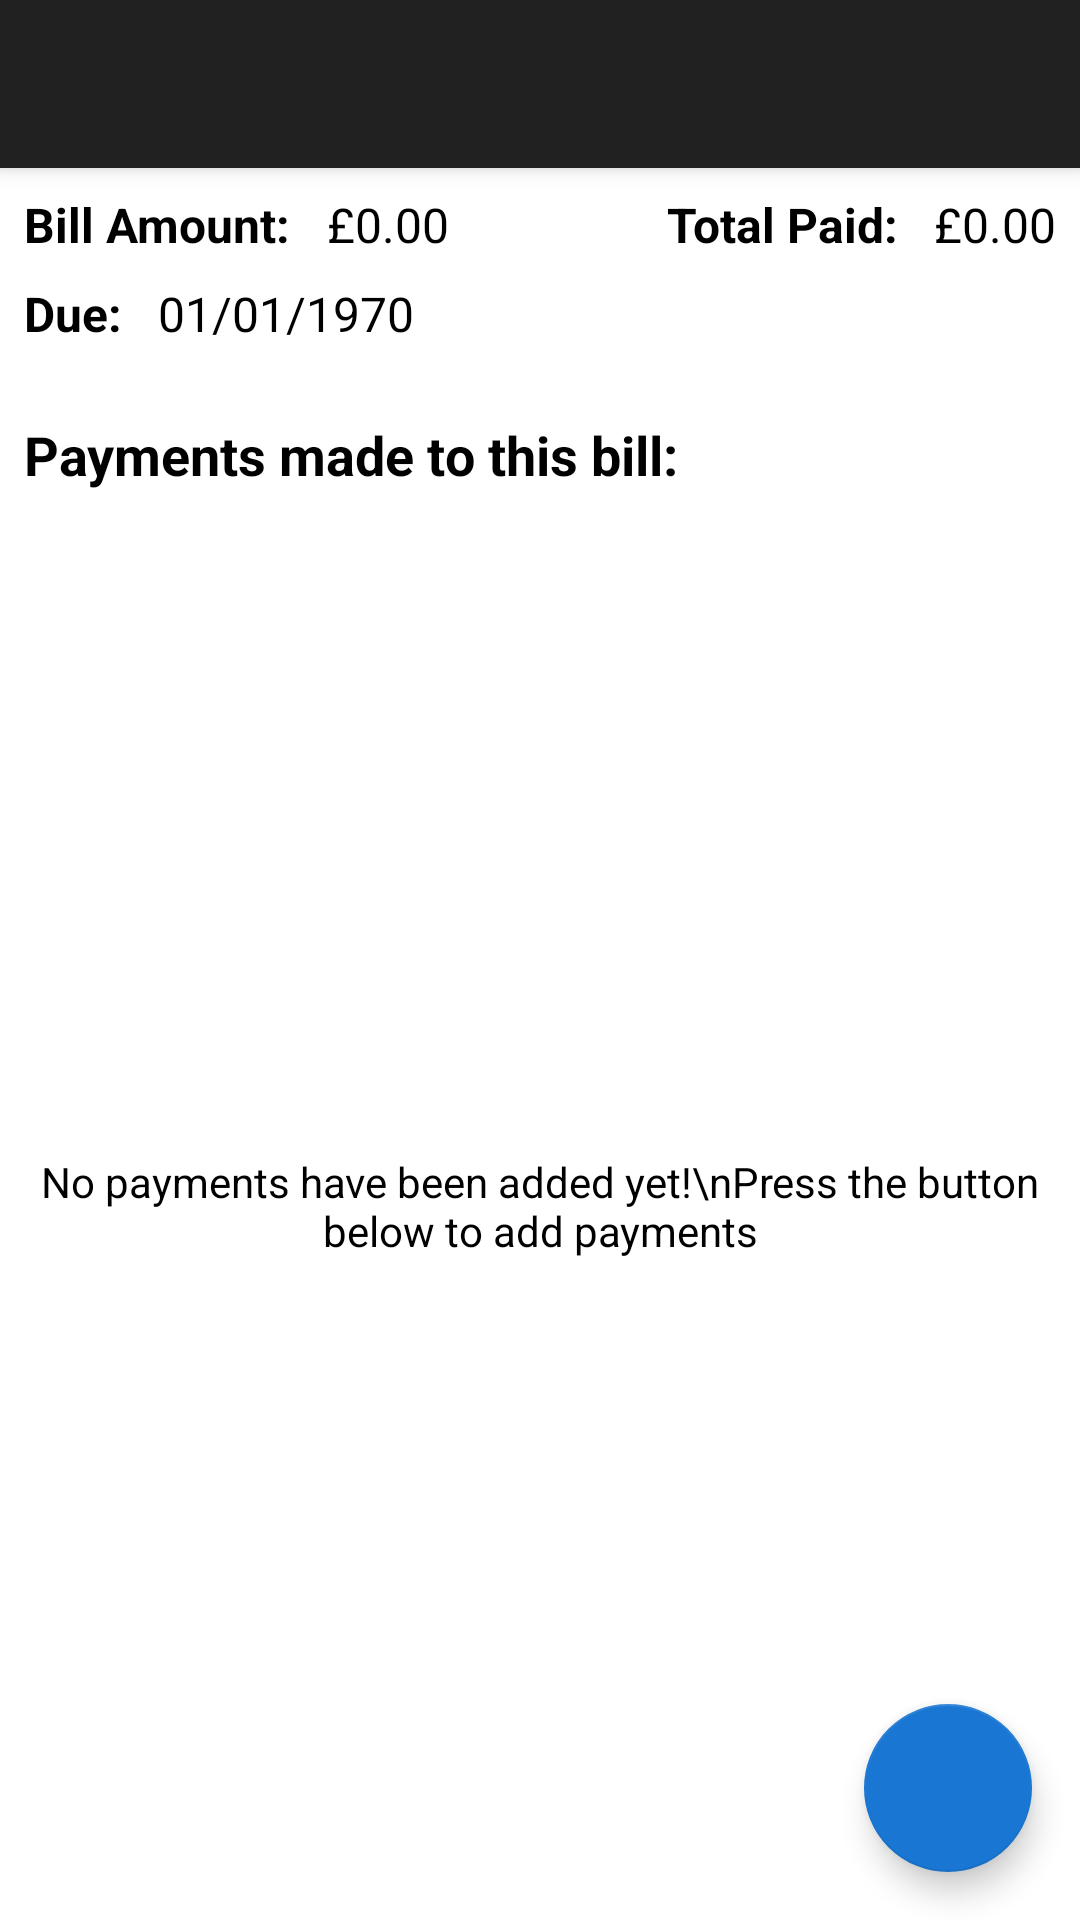

The Android layout XML behind this screen, and the referenced resources:
<!-- AndroidManifest.xml: application theme AppTheme -->
<!-- res/layout/activity_view_bill.xml -->
<?xml version="1.0" encoding="utf-8"?>
<android.support.design.widget.CoordinatorLayout
    xmlns:android="http://schemas.android.com/apk/res/android"
    xmlns:app="http://schemas.android.com/apk/res-auto"
    xmlns:tools="http://schemas.android.com/tools"
    android:layout_width="match_parent"
    android:layout_height="match_parent"
    android:orientation="vertical"
    android:id="@+id/viewBillLayout">

    <android.support.v7.widget.Toolbar
        android:id="@+id/appToolbar"
        android:layout_width="match_parent"
        android:layout_height="wrap_content"
        android:background="?attr/colorPrimary"
        android:elevation="4dp"
        android:theme="@style/ThemeOverlay.AppCompat.ActionBar"
        app:popupTheme="@style/ThemeOverlay.AppCompat.Light" />

        <android.support.constraint.ConstraintLayout
            android:layout_width="match_parent"
            android:layout_height="match_parent"
            android:layout_marginTop="56dp"
            android:background="#fff">

            <TextView
                android:id="@+id/billAmountLabel"
                android:layout_width="0dp"
                android:layout_height="wrap_content"
                android:layout_marginLeft="8dp"
                android:layout_marginTop="8dp"
                android:text="Bill Amount: "
                android:textColor="#000"
                android:textSize="16sp"
                android:textStyle="bold"
                app:layout_constraintLeft_toLeftOf="parent"
                app:layout_constraintTop_toTopOf="parent"
                android:layout_marginStart="8dp" />

            <TextView
                android:layout_width="0dp"
                android:layout_height="wrap_content"
                android:text="£0.00"
                android:textColor="#000"
                android:textSize="16sp"
                app:layout_constraintLeft_toRightOf="@+id/billAmountLabel"
                android:layout_marginLeft="8dp"
                app:layout_constraintTop_toTopOf="parent"
                android:layout_marginTop="8dp"
                android:id="@+id/billAmount"
                android:layout_marginStart="8dp" />

            <TextView
                android:id="@+id/totalPaidLabel"
                android:layout_width="0dp"
                android:layout_height="wrap_content"
                android:layout_marginRight="8dp"
                android:layout_marginTop="8dp"
                android:text="Total Paid: "
                android:textColor="#000"
                android:textSize="16sp"
                android:textStyle="bold"
                app:layout_constraintRight_toLeftOf="@+id/totalPaid"
                app:layout_constraintTop_toTopOf="parent"
                android:layout_marginEnd="8dp" />

            <TextView
                android:layout_width="0dp"
                android:layout_height="wrap_content"
                android:text="£0.00"
                android:textColor="#000"
                android:textSize="16sp"
                android:layout_marginRight="8dp"
                app:layout_constraintRight_toRightOf="parent"
                app:layout_constraintTop_toTopOf="parent"
                android:layout_marginTop="8dp"
                android:id="@+id/totalPaid"
                android:layout_marginEnd="8dp" />

            <TextView
                android:id="@+id/dueLabel"
                android:layout_width="0dp"
                android:layout_height="wrap_content"
                android:layout_marginLeft="8dp"
                android:layout_marginTop="8dp"
                android:text="Due: "
                android:textColor="#000"
                android:textSize="16sp"
                android:textStyle="bold"
                app:layout_constraintLeft_toLeftOf="parent"
                app:layout_constraintTop_toBottomOf="@+id/billAmountLabel"
                android:layout_marginStart="8dp" />

            <TextView
                android:layout_width="0dp"
                android:layout_height="wrap_content"
                android:textColor="#000"
                android:textSize="16sp"
                android:text="01/01/1970"
                app:layout_constraintLeft_toRightOf="@+id/dueLabel"
                android:layout_marginLeft="8dp"
                android:layout_marginTop="8dp"
                app:layout_constraintTop_toBottomOf="@+id/billAmountLabel"
                android:id="@+id/billDueDate"
                android:layout_marginStart="8dp" />

            <TextView
                android:layout_width="0dp"
                android:layout_height="wrap_content"
                android:layout_marginLeft="8dp"
                android:layout_marginTop="24dp"
                android:text="Payments made to this bill:"
                android:textColor="#000"
                android:textSize="18sp"
                android:textStyle="bold"
                app:layout_constraintLeft_toLeftOf="parent"
                app:layout_constraintTop_toBottomOf="@+id/dueLabel"
                android:id="@+id/paymentsText"
                android:layout_marginStart="8dp" />

            <android.support.v7.widget.RecyclerView
                android:layout_width="0dp"
                android:layout_height="0dp"
                android:layout_margin="8dp"
                android:id="@+id/paymentsList"
                android:paddingBottom="50dp"
                android:clipToPadding="false"
                app:layout_constraintLeft_toLeftOf="parent"
                app:layout_constraintRight_toRightOf="parent"
                app:layout_constraintBottom_toBottomOf="parent"
                app:layout_constraintTop_toBottomOf="@+id/paymentsText"
                tools:listitem="@layout/listitem_billpayment" >
            </android.support.v7.widget.RecyclerView>

            <TextView
                android:id="@+id/noPaymentsText"
                android:layout_width="wrap_content"
                android:layout_height="wrap_content"
                android:gravity="center"
                android:textColor="#000"
                android:text="No payments have been added yet!\nPress the button below to add payments"
                app:layout_constraintTop_toBottomOf="@+id/paymentsText"
                app:layout_constraintLeft_toLeftOf="parent"
                app:layout_constraintRight_toRightOf="parent"
                app:layout_constraintBottom_toBottomOf="parent" />
        </android.support.constraint.ConstraintLayout>

    <android.support.design.widget.FloatingActionButton
        android:layout_width="wrap_content"
        android:layout_height="wrap_content"
        android:layout_marginRight="16dp"
        app:backgroundTint="@color/colorAccent"
        android:layout_marginBottom="16dp"
        android:id="@+id/addPaymentButton"
        android:src="@drawable/ic_add_white_24dp"
        android:visibility="visible"
        android:layout_marginEnd="16dp"
        android:layout_gravity="bottom|right"/>

</android.support.design.widget.CoordinatorLayout>
<!-- res/layout/listitem_billpayment.xml (included above) -->
<?xml version="1.0" encoding="utf-8"?>
<android.support.constraint.ConstraintLayout xmlns:android="http://schemas.android.com/apk/res/android"
    xmlns:tools="http://schemas.android.com/tools"
    android:layout_width="match_parent"
    android:layout_height="wrap_content"
    xmlns:app="http://schemas.android.com/apk/res-auto"
    android:padding="8dp">

    <TextView
        android:id="@+id/paymentName"
        android:text="Payment Name"
        android:textStyle="bold"
        android:textColor="#fff"
        android:background="#000"
        android:layout_width="0dp"
        android:padding="2dp"
        android:layout_height="wrap_content"
        app:layout_constraintTop_toTopOf="parent"
        app:layout_constraintLeft_toLeftOf="parent"
        app:layout_constraintRight_toRightOf="parent" />

    <TextView
        android:id="@+id/paymentDate"
        android:text="Payment Date"
        android:textColor="#000"
        android:layout_width="wrap_content"
        android:layout_height="wrap_content"
        app:layout_constraintLeft_toLeftOf="parent"
        android:layout_marginTop="8dp"
        app:layout_constraintTop_toBottomOf="@+id/paymentAmount" />

    <ImageButton
        android:id="@+id/editPayment"
        android:layout_width="52dp"
        android:layout_height="wrap_content"
        style="@style/Widget.AppCompat.Button.Borderless"
        android:src="@drawable/ic_create_black_24dp"
        app:layout_constraintRight_toLeftOf="@+id/deletePayment"
        android:layout_marginRight="8dp"
        app:layout_constraintTop_toBottomOf="@+id/paymentName" />

    <ImageButton
        android:id="@+id/deletePayment"
        android:layout_width="52dp"
        android:layout_height="wrap_content"
        android:src="@drawable/ic_delete_black_24dp"
        style="@style/Widget.AppCompat.Button.Borderless"
        app:layout_constraintTop_toTopOf="@+id/editPayment"
        app:layout_constraintRight_toRightOf="parent" />

    <TextView
        android:id="@+id/paymentAmount"
        android:text="Payment Amount"
        android:textColor="#000"
        android:layout_width="wrap_content"
        android:layout_height="wrap_content"
        android:layout_marginTop="8dp"
        app:layout_constraintLeft_toLeftOf="parent"
        app:layout_constraintTop_toBottomOf="@+id/paymentName" />

</android.support.constraint.ConstraintLayout>
<!-- resources referenced by this layout -->
<resources>
  <color name="colorAccent">#1976d2</color>
  <style name="AppTheme" parent="Theme.AppCompat.NoActionBar">
          
          <item name="android:windowActionBar">false</item>
          <item name="colorAccent">@color/appAccentColour</item>
          <item name="android:colorForeground">@color/foreground_material_dark</item>
      </style>
  <color name="appAccentColour">#42a5f5</color>
  <color name="foreground_material_dark">#b5b4b4</color>
</resources>
